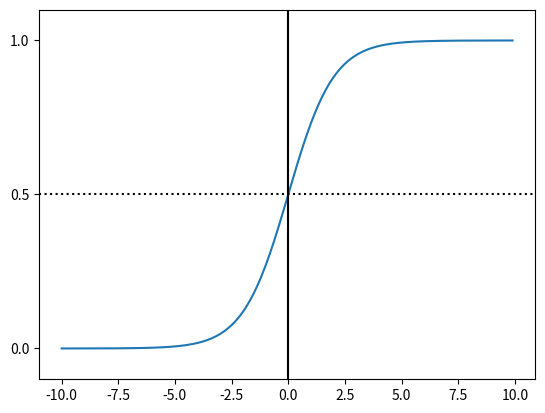

The script that saved this image:
# -*- coding: utf-8 -*-
import matplotlib.pyplot as plt
import numpy as np

def Sigmoid(x):
    return 1.0 / (1.0 + np.exp(-x))

x= np.arange(-10, 10, 0.1)
h = Sigmoid(x)                #Sigmoid函数
plt.plot(x, h)
plt.axvline(0.0, color='k')   #坐标轴上加一条竖直的线（0位置）
plt.axhspan(0.0, 1.0, facecolor='1.0', alpha=1.0, ls='dotted')
plt.axhline(y=0.5, ls='dotted', color='k')
plt.yticks([0.0, 0.5, 1.0])  #y轴标度
plt.ylim(-0.1, 1.1)          #y轴范围
plt.show()